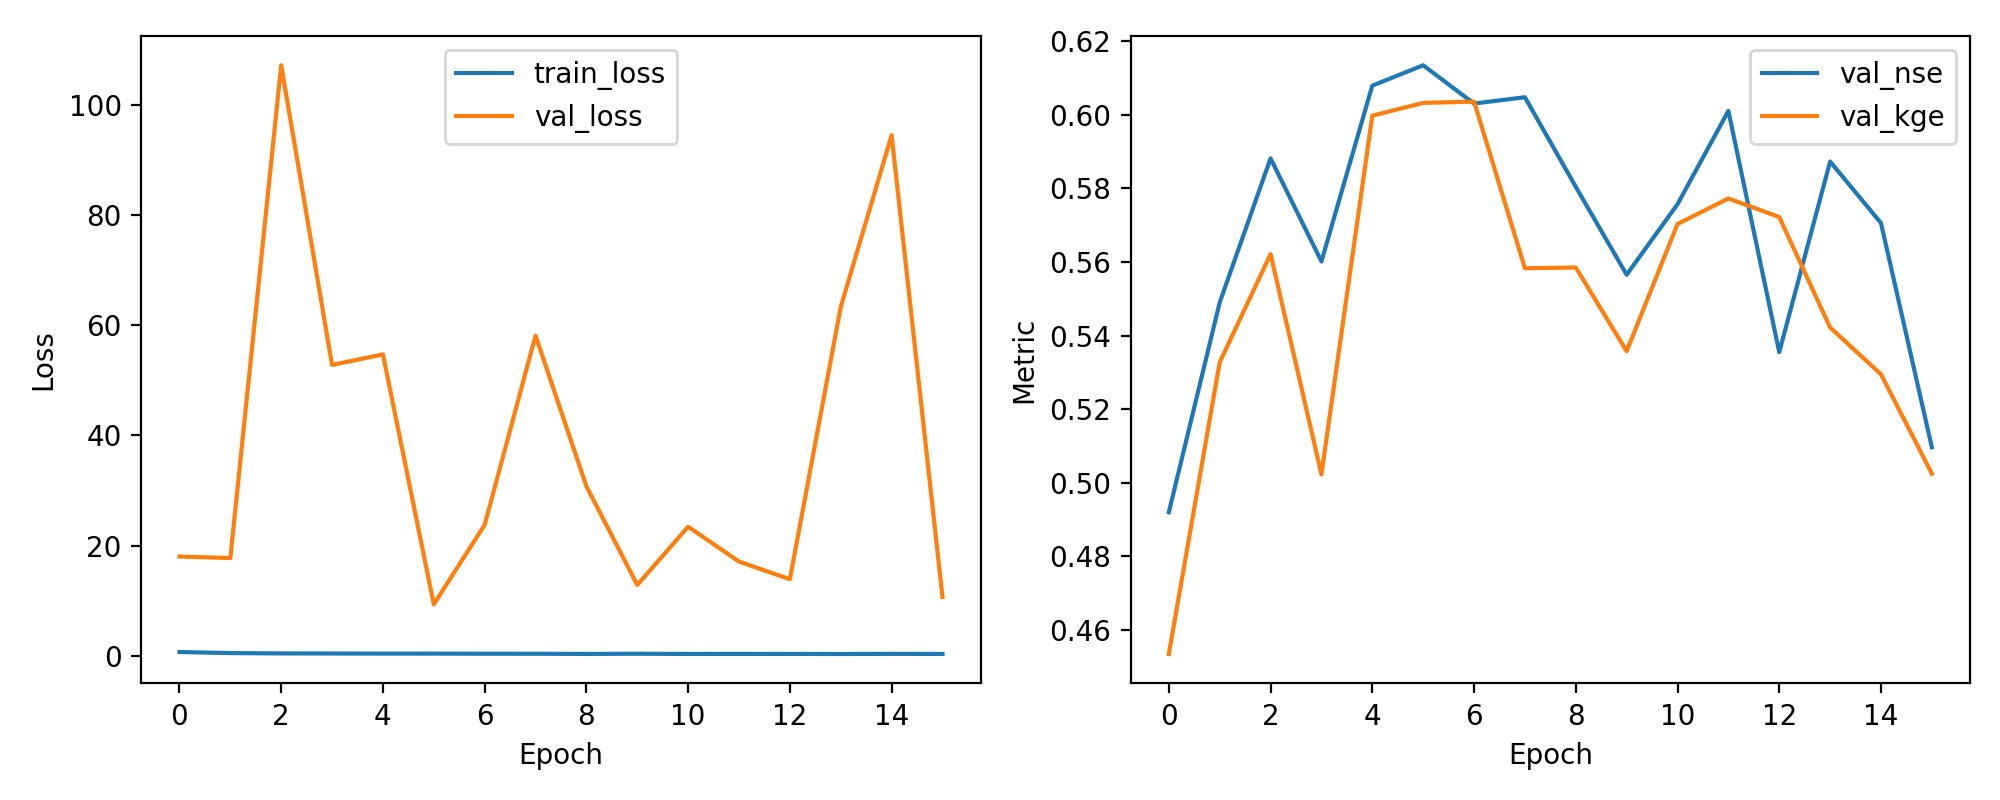

The data file committed next to this chart (first rows):
epoch, train_loss, val_loss, val_nse, val_kge
1, 0.6539, 17.99, 0.492, 0.4535
2, 0.4647, 17.72, 0.549, 0.5327
3, 0.4016, 107.2, 0.5882, 0.5622
4, 0.3878, 52.8, 0.5602, 0.5023
5, 0.368, 54.72, 0.6079, 0.5998
6, 0.3649, 9.311, 0.6135, 0.6033
7, 0.3433, 23.77, 0.6031, 0.6036
8, 0.338, 58.12, 0.6048, 0.5583
9, 0.3117, 30.76, 0.5804, 0.5585
10, 0.3394, 12.84, 0.5566, 0.5358
11, 0.3111, 23.41, 0.5757, 0.5703
12, 0.3159, 17.08, 0.6011, 0.5773
13, 0.3088, 13.88, 0.5355, 0.5722
14, 0.2937, 63.34, 0.5873, 0.5422
15, 0.3256, 94.53, 0.5706, 0.5295
16, 0.3078, 10.65, 0.5097, 0.5025
